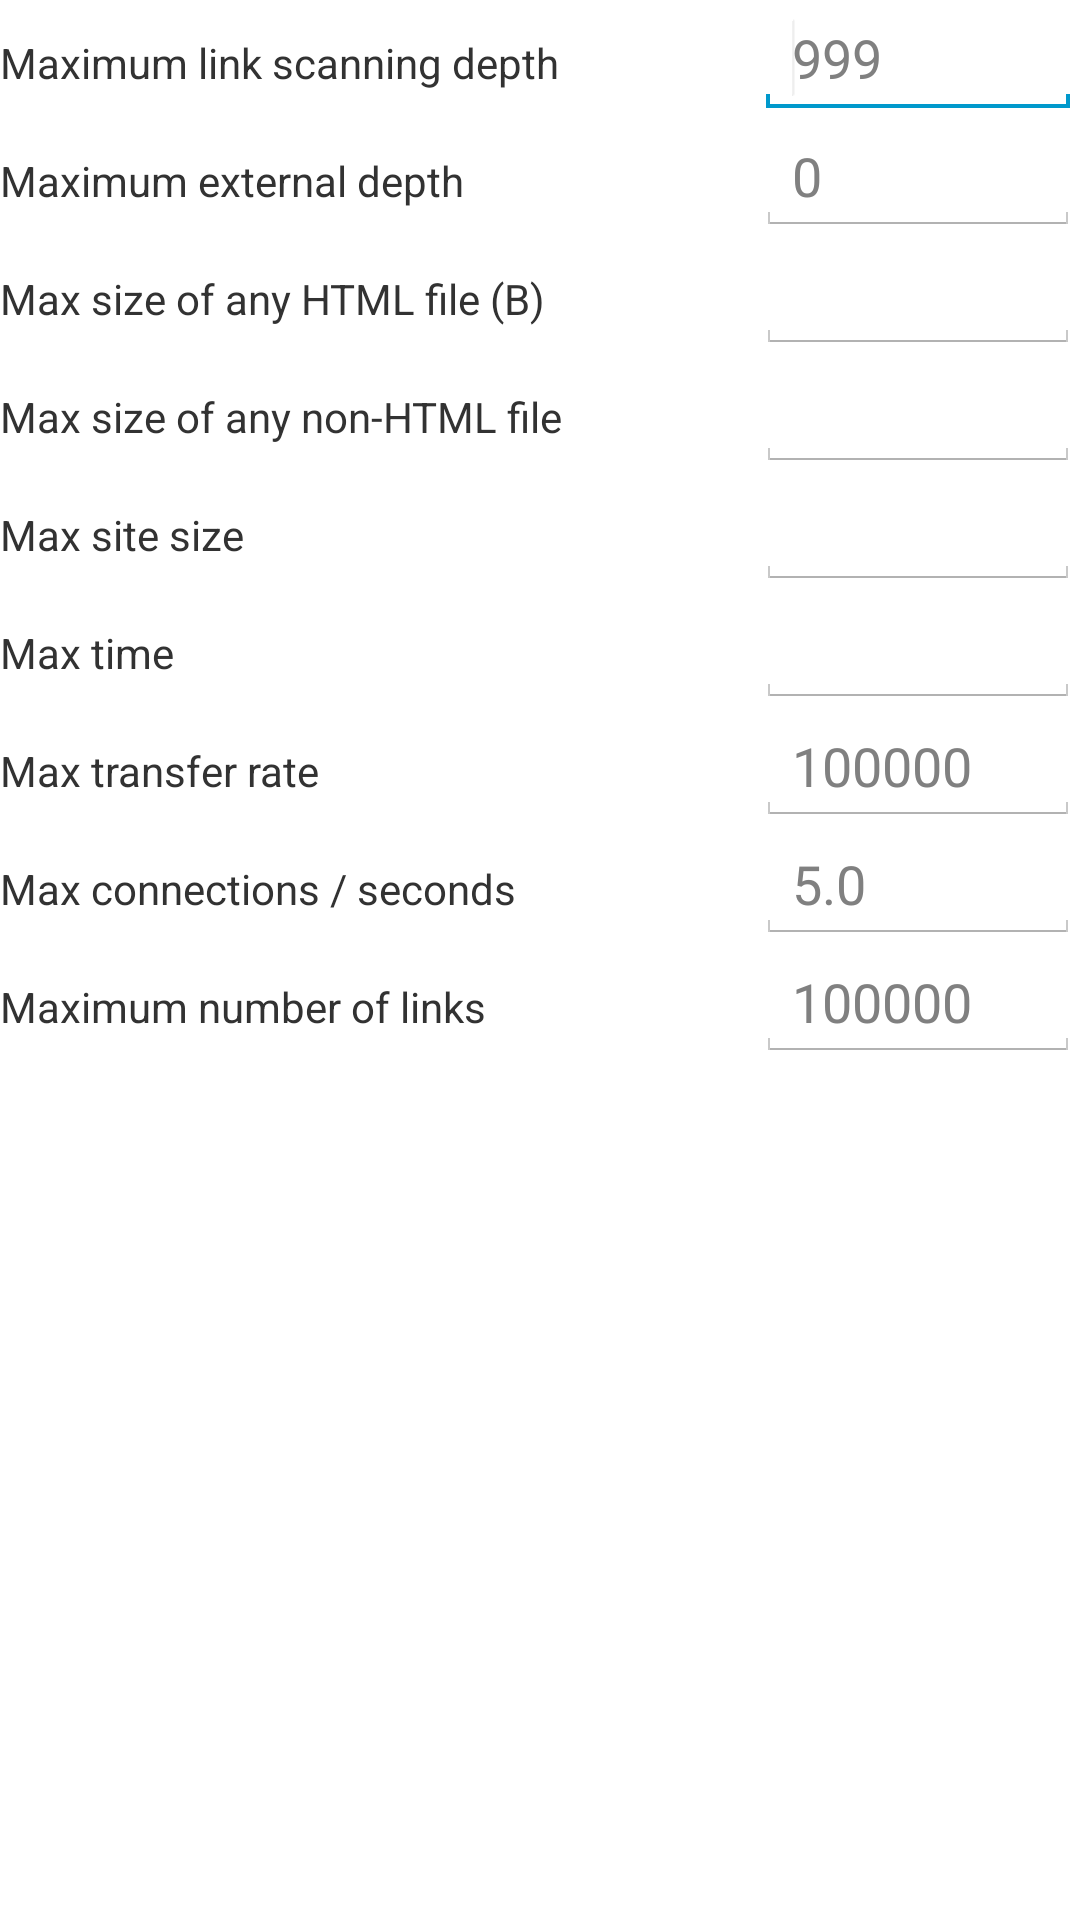

The Android layout XML behind this screen, and the referenced resources:
<!-- AndroidManifest.xml: application theme AppTheme -->
<!-- res/layout/activity_options_limits.xml -->
<ScrollView xmlns:android="http://schemas.android.com/apk/res/android"
    xmlns:tools="http://schemas.android.com/tools"
    android:layout_width="fill_parent"
    android:layout_height="fill_parent"
    android:orientation="vertical"
    android:paddingBottom="@dimen/activity_vertical_margin_phone_only"
    android:paddingStart="@dimen/activity_horizontal_margin_phone_only"
    android:paddingEnd="@dimen/activity_horizontal_margin_phone_only"
    android:paddingTop="@dimen/activity_vertical_margin_phone_only" >

    <LinearLayout
        android:layout_width="fill_parent"
        android:layout_height="wrap_content"
        android:orientation="vertical" >

        <LinearLayout
            android:layout_width="fill_parent"
            android:layout_height="wrap_content"
            android:orientation="horizontal" >

            <TextView
                android:id="@+id/textMaxDepth"
                android:layout_width="0dp"
                android:layout_height="wrap_content"
                android:layout_weight=".70"
                android:text="@string/max_depth" />

            <EditText
                android:id="@+id/editMaxDepth"
                android:layout_width="0dp"
                android:layout_height="wrap_content"
                android:layout_weight=".30"
                android:digits="@string/latin_digits_list"
                android:hint="999"
                android:inputType="number" >

                <requestFocus />
            </EditText>
        </LinearLayout>

        <LinearLayout
            android:layout_width="fill_parent"
            android:layout_height="wrap_content"
            android:orientation="horizontal" >

            <TextView
                android:id="@+id/textMaxExtDepth"
                android:layout_width="0dp"
                android:layout_height="wrap_content"
                android:layout_weight=".70"
                android:text="@string/max_ext_depth" />

            <EditText
                android:id="@+id/editMaxExtDepth"
                android:layout_width="0dp"
                android:layout_height="wrap_content"
                android:layout_weight=".30"
                android:digits="@string/latin_digits_list"
                android:hint="0"
                android:inputType="number" />
        </LinearLayout>

        <LinearLayout
            android:layout_width="fill_parent"
            android:layout_height="wrap_content"
            android:orientation="horizontal" >

            <TextView
                android:id="@+id/textMaxSizeHtml"
                android:layout_width="0dp"
                android:layout_height="wrap_content"
                android:layout_weight=".70"
                android:text="@string/maxSizeHtml" />

            <EditText
                android:id="@+id/editMaxSizeHtml"
                android:layout_width="0dp"
                android:layout_height="wrap_content"
                android:layout_weight=".30"
                android:digits="@string/latin_digits_list"
                android:inputType="number" />
        </LinearLayout>

        <LinearLayout
            android:layout_width="fill_parent"
            android:layout_height="wrap_content"
            android:orientation="horizontal" >

            <TextView
                android:id="@+id/textMaxSizeOther"
                android:layout_width="0dp"
                android:layout_height="wrap_content"
                android:layout_weight=".70"
                android:text="@string/maxSizeOther" />

            <EditText
                android:id="@+id/editMaxSizeOther"
                android:layout_width="0dp"
                android:layout_height="wrap_content"
                android:layout_weight=".30"
                android:digits="@string/latin_digits_list"
                android:inputType="number" />
        </LinearLayout>

        <LinearLayout
            android:layout_width="fill_parent"
            android:layout_height="wrap_content"
            android:orientation="horizontal" >

            <TextView
                android:id="@+id/textSiteSizeLimit"
                android:layout_width="0dp"
                android:layout_height="wrap_content"
                android:layout_weight=".70"
                android:text="@string/siteSizeLimit" />

            <EditText
                android:id="@+id/editSiteSizeLimit"
                android:layout_width="0dp"
                android:layout_height="wrap_content"
                android:layout_weight=".30"
                android:digits="@string/latin_digits_list"
                android:inputType="number" />
        </LinearLayout>

        <LinearLayout
            android:layout_width="fill_parent"
            android:layout_height="wrap_content"
            android:orientation="horizontal" >

            <TextView
                android:id="@+id/textMaxTimeOverall"
                android:layout_width="0dp"
                android:layout_height="wrap_content"
                android:layout_weight=".70"
                android:text="@string/max_time_overall" />

            <EditText
                android:id="@+id/editMaxTimeOverall"
                android:layout_width="0dp"
                android:layout_height="wrap_content"
                android:layout_weight=".30"
                android:digits="@string/latin_digits_list"
                android:inputType="number" />
        </LinearLayout>

        <LinearLayout
            android:layout_width="fill_parent"
            android:layout_height="wrap_content"
            android:orientation="horizontal" >

            <TextView
                android:id="@+id/textMaxTransferRate"
                android:layout_width="0dp"
                android:layout_height="wrap_content"
                android:layout_weight=".70"
                android:text="@string/max_transfer_rate" />

            <EditText
                android:id="@+id/editMaxTransferRate"
                android:layout_width="0dp"
                android:layout_height="wrap_content"
                android:layout_weight=".30"
                android:digits="@string/latin_digits_list"
                android:hint="100000"
                android:inputType="number" />
        </LinearLayout>

        <LinearLayout
            android:layout_width="fill_parent"
            android:layout_height="wrap_content"
            android:orientation="horizontal" >

            <TextView
                android:id="@+id/textMaxConnectionsSecond"
                android:layout_width="0dp"
                android:layout_height="wrap_content"
                android:layout_weight=".70"
                android:text="@string/max_connections_seconds" />

            <EditText
                android:id="@+id/editMaxConnectionsSecond"
                android:layout_width="0dp"
                android:layout_height="wrap_content"
                android:layout_weight=".30"
                android:hint="5.0"
                android:inputType="numberDecimal" />
        </LinearLayout>

        <LinearLayout
            android:layout_width="fill_parent"
            android:layout_height="wrap_content"
            android:orientation="horizontal" >

            <TextView
                android:id="@+id/textMaxNumberLinks"
                android:layout_width="0dp"
                android:layout_height="wrap_content"
                android:layout_weight=".70"
                android:text="@string/max_number_links" />

            <EditText
                android:id="@+id/editMaxNumberLinks"
                android:layout_width="0dp"
                android:layout_height="wrap_content"
                android:layout_weight=".30"
                android:digits="@string/latin_digits_list"
                android:hint="100000"
                android:inputType="number" />
        </LinearLayout>
    </LinearLayout>

</ScrollView>
<!-- resources referenced by this layout -->
<resources>
  <string name="latin_digits_list">0123456789</string>
  <string name="maxSizeHtml">Max size of any HTML file (B)</string>
  <string name="maxSizeOther">Max size of any non-HTML file</string>
  <string name="max_connections_seconds">Max connections / seconds</string>
  <string name="max_depth">Maximum link scanning depth</string>
  <string name="max_ext_depth">Maximum external depth</string>
  <string name="max_number_links">Maximum number of links</string>
  <string name="max_time_overall">Max time</string>
  <string name="max_transfer_rate">Max transfer rate</string>
  <string name="siteSizeLimit">Max site size</string>
  <style name="AppTheme" parent="AppBaseTheme" />
  <style name="AppBaseTheme" parent="@style/Theme.Light.Fixed" />
</resources>
